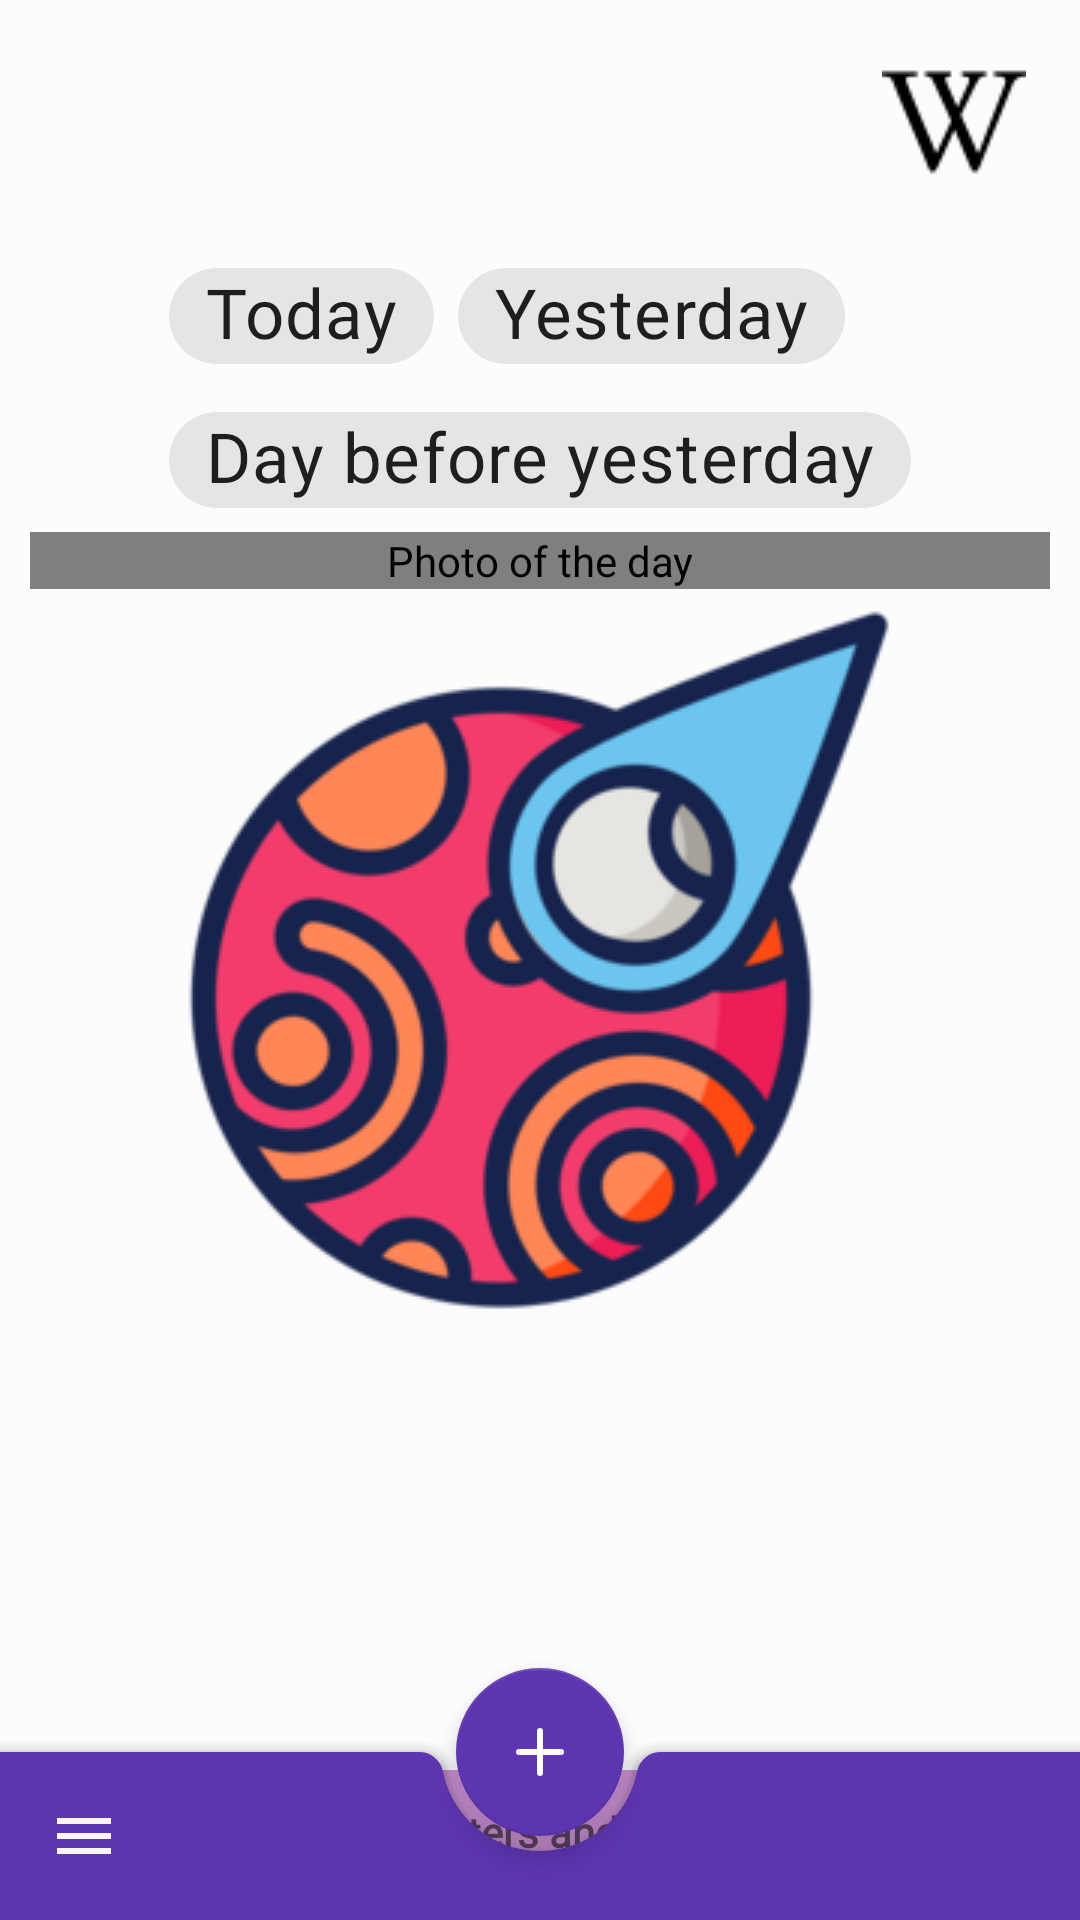

Write the Android layout XML for this screen, with the resource values it uses.
<!-- AndroidManifest.xml: application theme mPurpleStyle.Splash -->
<!-- res/layout/fragment_picture.xml -->
<?xml version="1.0" encoding="utf-8"?>
<androidx.coordinatorlayout.widget.CoordinatorLayout xmlns:android="http://schemas.android.com/apk/res/android"
    xmlns:app="http://schemas.android.com/apk/res-auto"
    xmlns:tools="http://schemas.android.com/tools"
    android:id="@+id/coorr"
    android:layout_width="match_parent"
    android:layout_height="match_parent">
    <androidx.core.widget.NestedScrollView
        android:layout_width="match_parent"
        android:layout_height="match_parent">

    <androidx.constraintlayout.motion.widget.MotionLayout
        android:id="@+id/picture"
        android:layout_width="match_parent"
        android:layout_height="match_parent"
        android:paddingStart="@dimen/padding_picture"
        android:paddingEnd="@dimen/padding_picture"
        app:layoutDescription="@xml/fragment_picture_scene">

        <androidx.appcompat.widget.AppCompatImageView
            android:id="@+id/wiki_button"
            android:layout_width="wrap_content"
            android:layout_height="wrap_content"
            android:layout_marginTop="@dimen/ImageTop"
            android:layout_marginEnd="@dimen/marginImagEend"
            android:layout_marginBottom="@dimen/marginImagBottom"
            android:visibility="visible"
            app:layout_constraintBottom_toBottomOf="@+id/inputLayout"
            app:layout_constraintEnd_toEndOf="parent"
            app:layout_constraintTop_toTopOf="@+id/inputLayout"
            app:srcCompat="@drawable/ic_wikipedia" />

        <com.google.android.material.textfield.TextInputLayout
            android:id="@+id/inputLayout"
            android:layout_width="@dimen/TextInputLayout_width"
            android:layout_height="wrap_content"
            android:hint="@string/search_wiki"
            app:counterEnabled="true"
            app:counterMaxLength="20"
            app:endIconMode="custom"
            app:endIconDrawable="@drawable/ic_baseline_search_24"
            app:helperText="@string/wiki_helper_text"
            app:layout_constraintBottom_toTopOf="@+id/chipGroup"
            app:layout_constraintStart_toEndOf="parent">


            <com.google.android.material.textfield.TextInputEditText
                android:id="@+id/inputEditText"
                android:layout_width="match_parent"
                android:layout_height="wrap_content"
                android:fontFamily="@font/aleo_italic" />


        </com.google.android.material.textfield.TextInputLayout>
        <com.google.android.material.chip.ChipGroup
            android:id="@+id/chipGroup"
            android:layout_width="wrap_content"
            android:layout_height="wrap_content"
            android:layout_gravity="center_horizontal"
            app:singleSelection="true"
            app:layout_constraintEnd_toEndOf="@id/frame"
            app:layout_constraintStart_toStartOf="parent"
            app:layout_constraintTop_toBottomOf="@id/inputLayout"
            tools:ignore="MissingConstraints">

            <com.google.android.material.chip.Chip
                style="@style/Widget.MaterialComponents.Chip.Choice"
                android:id="@+id/tod"
                android:layout_width="wrap_content"
                android:layout_height="wrap_content"
                android:fontFamily="@font/aleo_italic"
                android:text="@string/today" />

            <com.google.android.material.chip.Chip
                android:id="@+id/yest"
                style="@style/Widget.MaterialComponents.Chip.Choice"
                android:layout_width="wrap_content"
                android:layout_height="wrap_content"
                android:fontFamily="@font/aleo_italic"
                android:text="@string/yesterdayy" />

            <com.google.android.material.chip.Chip
                android:id="@+id/befYest"
                style="@style/Widget.MaterialComponents.Chip.Choice"
                android:layout_width="wrap_content"
                android:layout_height="wrap_content"
                android:fontFamily="@font/aleo_italic"
                android:text="@string/yesterday" />

        </com.google.android.material.chip.ChipGroup>

        <FrameLayout
            android:id="@+id/frame"
            android:layout_width="match_parent"
            android:layout_height="wrap_content"
            app:layout_constraintTop_toBottomOf="@id/chipGroup">
            <com.example.kotlin_materialdesign_nasa.utils.EquilateralImageView
                android:id="@+id/imageView"
                android:layout_width="match_parent"
                android:layout_height="wrap_content"
                android:layout_gravity="center"
                android:contentDescription="@string/photo_of_the_day_stub"
                app:layout_constraintBottom_toBottomOf="parent"
                app:layout_constraintEnd_toEndOf="parent"
                app:layout_constraintHorizontal_bias="0.5"
                app:layout_constraintStart_toStartOf="parent"
                app:layout_constraintVertical_bias="0.5"
                app:srcCompat="@drawable/ic_no_photo_vector" />
        </FrameLayout>




    </androidx.constraintlayout.motion.widget.MotionLayout>
    </androidx.core.widget.NestedScrollView>


    <include
        android:id="@+id/btnSheet"
        layout="@layout/bottom_sheet_layout" />



    <com.google.android.material.bottomappbar.BottomAppBar
        android:id="@+id/bottom_app_bar"
        android:backgroundTint="?mColor"
        android:layout_width="match_parent"
        android:layout_height="wrap_content"
        android:layout_gravity="bottom"
        app:fabAlignmentMode="center"
        app:navigationIcon="@drawable/ic_baseline_menu_24" />


    <com.google.android.material.floatingactionbutton.FloatingActionButton
        android:id="@+id/fab"
        android:backgroundTint="?mColor"
        android:layout_width="wrap_content"
        android:layout_height="wrap_content"
        app:layout_anchor="@id/bottom_app_bar"
        app:srcCompat="@drawable/plus_fab"
        app:tint="#FFFFFF"
        tools:ignore="SpeakableTextPresentCheck" />

</androidx.coordinatorlayout.widget.CoordinatorLayout>
<!-- res/layout/bottom_sheet_layout.xml (included above) -->
<?xml version="1.0" encoding="utf-8"?>
<androidx.constraintlayout.widget.ConstraintLayout xmlns:android="http://schemas.android.com/apk/res/android"
    xmlns:app="http://schemas.android.com/apk/res-auto"
    xmlns:tools="http://schemas.android.com/tools"
    android:id="@+id/bottom_sheet_container"
    android:layout_width="match_parent"
    android:layout_height="match_parent"
    android:background="@color/purple_200"
    app:behavior_hideable="true"
    app:behavior_peekHeight="50dp"
    app:layout_behavior="com.google.android.material.bottomsheet.BottomSheetBehavior">

    <View
        android:id="@+id/bottom_sheet_line"
        android:layout_width="@dimen/View_bootom_sheet"
        android:layout_height="@dimen/height_bootom_sheet"
        android:layout_marginTop="@dimen/marginTop_bootom_sheet"
        android:background="#6A1B9A"
        app:layout_constraintEnd_toEndOf="parent"
        app:layout_constraintStart_toStartOf="parent"
        app:layout_constraintTop_toTopOf="parent" />


    <TextView
        android:id="@+id/title"
        android:layout_width="wrap_content"
        android:layout_height="wrap_content"
        android:layout_marginTop="@dimen/margin_TextView_bootom_sheet"
        android:fontFamily="@font/aleo_italic"
        android:paddingStart="@dimen/padding_start_bootom_sheet"
        android:paddingEnd="@dimen/padding_start_bootom_sheet"
        android:textColor="@color/ic_launcher_background"
        android:textStyle="bold"
        app:layout_constraintEnd_toEndOf="parent"
        app:layout_constraintStart_toStartOf="parent"
        app:layout_constraintTop_toBottomOf="@+id/bottom_sheet_line"
        tools:text="Two Clusters and a Comet" />

    <TextView
        android:id="@+id/explanation"
        android:layout_width="wrap_content"
        android:layout_height="wrap_content"
        android:paddingStart="@dimen/padding_start_bootom_sheet"
        android:paddingEnd="@dimen/padding_start_bootom_sheet"

        app:layout_constraintEnd_toEndOf="parent"
        app:layout_constraintStart_toStartOf="parent"
        app:layout_constraintTop_toBottomOf="@+id/title"
        tools:text="This lovely starfield spans some four full moons." />





</androidx.constraintlayout.widget.ConstraintLayout>
<!-- resources referenced by this layout -->
<resources>
  <color name="purple_200">#CE93D8</color>
  <dimen name="ImageTop">10dp</dimen>
  <dimen name="TextInputLayout_width">0dp</dimen>
  <dimen name="View_bootom_sheet">25dp</dimen>
  <dimen name="height_bootom_sheet">1dp</dimen>
  <dimen name="marginImagBottom">10dp</dimen>
  <dimen name="marginImagEend">8dp</dimen>
  <dimen name="marginTop_bootom_sheet">5dp</dimen>
  <dimen name="margin_TextView_bootom_sheet">5dp</dimen>
  <dimen name="padding_picture">10dp</dimen>
  <dimen name="padding_start_bootom_sheet">10dp</dimen>
  <!-- drawable ic_baseline_menu_24 (drawable) -->
  <vector android:height="24dp" android:tint="#F7F7FB"
      android:viewportHeight="24" android:viewportWidth="24"
      android:width="24dp" xmlns:android="http://schemas.android.com/apk/res/android">
      <path android:fillColor="@android:color/white" android:pathData="M3,18h18v-2L3,16v2zM3,13h18v-2L3,11v2zM3,6v2h18L21,6L3,6z"/>
  </vector>
  <!-- drawable ic_baseline_search_24 (drawable) -->
  <vector android:height="24dp" android:tint="#46464B"
      android:viewportHeight="24" android:viewportWidth="24"
      android:width="24dp" xmlns:android="http://schemas.android.com/apk/res/android">
      <path android:fillColor="@android:color/white" android:pathData="M15.5,14h-0.79l-0.28,-0.27C15.41,12.59 16,11.11 16,9.5 16,5.91 13.09,3 9.5,3S3,5.91 3,9.5 5.91,16 9.5,16c1.61,0 3.09,-0.59 4.23,-1.57l0.27,0.28v0.79l5,4.99L20.49,19l-4.99,-5zM9.5,14C7.01,14 5,11.99 5,9.5S7.01,5 9.5,5 14,7.01 14,9.5 11.99,14 9.5,14z"/>
  </vector>
  <!-- drawable ic_wikipedia: png bitmap (drawable, 1120 bytes) -->
  <!-- drawable plus_fab (drawable) -->
  <?xml version="1.0" encoding="utf-8"?>
  <vector xmlns:android="http://schemas.android.com/apk/res/android"
      android:width="24dp"
      android:height="24dp"
      android:viewportWidth="24"
      android:viewportHeight="24">
      <path
          android:fillColor="@color/white"
          android:pathData="M12,5L12,19"
          android:strokeWidth="2"
          android:strokeColor="@color/white"
          android:strokeLineCap="round"
          android:strokeLineJoin="round" />
      <path
          android:fillColor="@color/white"
          android:pathData="M5,12L19,12"
          android:strokeWidth="2"
          android:strokeColor="@color/white"
          android:strokeLineCap="round"
          android:strokeLineJoin="round" />
  </vector>
  <string name="photo_of_the_day_stub">Photo of the day</string>
  <string name="search_wiki">Find in Wikipedia</string>
  <string name="today">Today</string>
  <string name="wiki_helper_text">Look for the term in wikipedia</string>
  <string name="yesterday">Day before yesterday</string>
  <string name="yesterdayy">Yesterday</string>
  <style name="mPurpleStyle.Splash">
          <item name="android:windowBackground">@drawable/splash</item>
      </style>
  <color name="white">#FCFCFC</color>
  <!-- drawable splash (drawable) -->
  <?xml version="1.0" encoding="utf-8"?>
  <layer-list xmlns:android="http://schemas.android.com/apk/res/android"
      android:opacity="opaque">
      <item android:drawable="@color/white"/>
      <item>
          <bitmap
              android:gravity="center"
              android:src="@drawable/ic_loading"
  
              />
  
  
      </item>
  
  
  </layer-list>
  <!-- drawable ic_loading: png bitmap (drawable-v24, 39595 bytes) -->
</resources>
